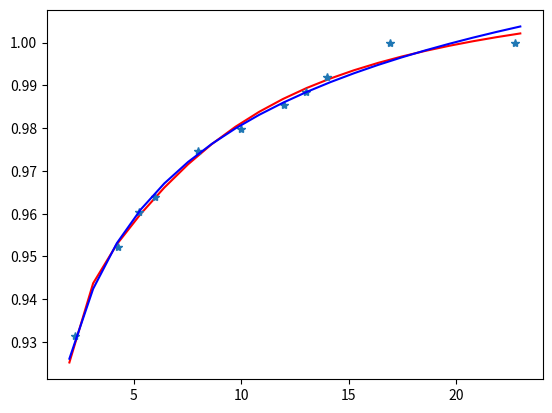

This chart was generated by the following Python code:
import numpy as np
from scipy import optimize
import matplotlib.pyplot as plt

x = [22.75, 16.93, 14, 13, 12, 10, 8, 6, 5.25, 4.25, 2.25]
y = [1, 1, 0.992, 0.9884, 0.9853, 0.9798, 0.9747, 0.964, 0.9603, 0.9523, 0.9314]

print('The length of x, y: ',len(x), len(y))

def fit_func(x,P,S,U,L,N):
    return P*x**N / (L**N+x**N) + S*(1.0-np.exp(-U*x)) # Hill-Exponential
def fit_hill_func(x,P,S,U,L,N):
    S=0.0
    U=0.0
    return P*x**N / (L**N+x**N) # Hill-Exponential
def fit_exp_func(x,P,S,U,L,N):
    P=0.0
    N=0.0
    L=1.0
    return S*(1.0-np.exp(-U*x)) # Hill-Exponential

[P,S,U,L,N],params_covariance = optimize.curve_fit(fit_func,x,y)
[P1,S1,U1,L1,N1],params_covariance = optimize.curve_fit(fit_hill_func,x,y)
#[P2,S2,U2,L2,N2],params_covariance = optimize.curve_fit(fit_exp_func,x,y)

print('\nRED - Hill-Exponential Fitting Parameters P,S,U,L,N: ')
print(P,S,U,L,N)
print('\nBLUE - Hill Fitting Parameters P,S,U,L,N: ')
print(P1,S1,U1,L1,N1)
#print('\nGREEN - Exponential Fitting Parameters P,S,U,L,N: ')
#print(P2,S2,U2,L2,N2)
print('\n')
print('x\t y\t yfit\t\t diff%')
for n in range(len(x)):
    yfit=fit_func(x[n],P,S,U,L,N)
    print(x[n], '\t', y[n], '\t', yfit, '\t', 100*(yfit-y[n])/y[n])

plt.figure()
xcurve=np.linspace(23,2,num=20)
plt.plot(xcurve,fit_func(xcurve,P,S,U,L,N),'r-',x,y,'*',
         xcurve,fit_hill_func(xcurve,P1,S1,U1,L1,N1),'b-',
#         xcurve,fit_exp_func(xcurve,P2,S2,U2,L2,N2),'g-',
)
plt.show()


